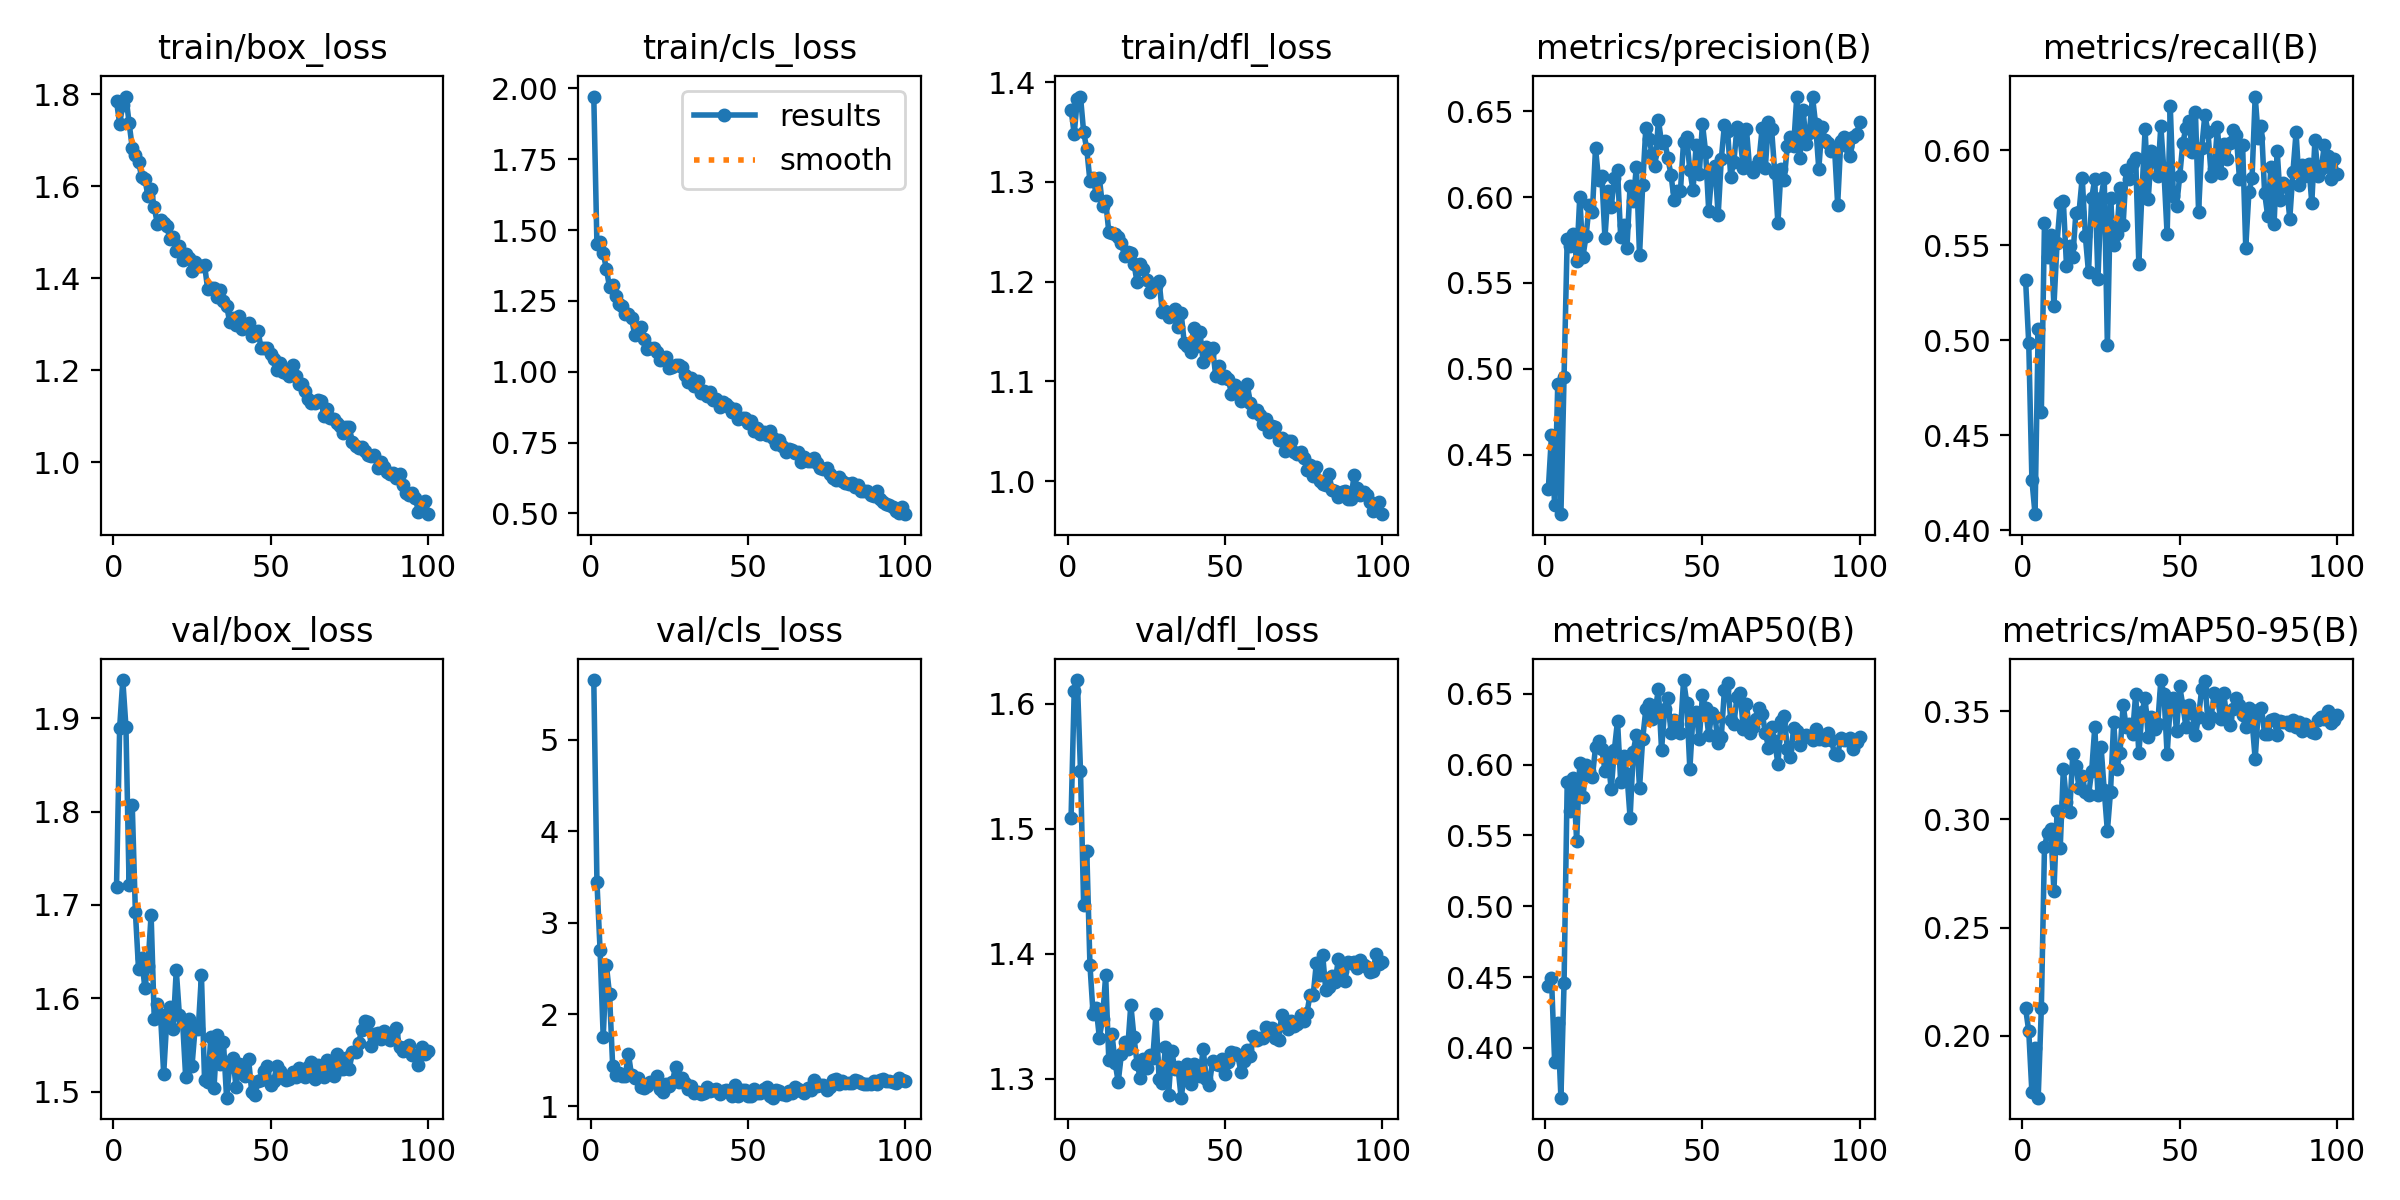

Source data for this figure (header and first rows):
epoch, train/box_loss, train/cls_loss, train/dfl_loss, metrics/precision(B), metrics/recall(B), metrics/mAP50(B), metrics/mAP50-95(B), val/box_loss, val/cls_loss, val/dfl_loss, lr/pg0, lr/pg1, lr/pg2
1, 1.785, 1.971, 1.372, 0.4301, 0.5314, 0.4435, 0.2127, 1.719, 5.649, 1.509, 0.0006587, 0.0006587, 0.0006587
2, 1.736, 1.45, 1.348, 0.4614, 0.4983, 0.4496, 0.2021, 1.89, 3.45, 1.61, 0.001312, 0.001312, 0.001312
3, 1.777, 1.46, 1.383, 0.4207, 0.4265, 0.3903, 0.1737, 1.941, 2.703, 1.619, 0.001953, 0.001953, 0.001953
4, 1.795, 1.42, 1.386, 0.4912, 0.4085, 0.4173, 0.1941, 1.891, 1.753, 1.546, 0.001941, 0.001941, 0.001941
5, 1.738, 1.363, 1.35, 0.4154, 0.5061, 0.3648, 0.1713, 1.722, 2.54, 1.439, 0.001921, 0.001921, 0.001921
6, 1.684, 1.3, 1.333, 0.4954, 0.4621, 0.4458, 0.2127, 1.807, 2.219, 1.482, 0.001901, 0.001901, 0.001901
7, 1.668, 1.306, 1.301, 0.5759, 0.5616, 0.5875, 0.2872, 1.693, 1.442, 1.391, 0.001881, 0.001881, 0.001881
8, 1.652, 1.268, 1.304, 0.5715, 0.5439, 0.5674, 0.294, 1.631, 1.343, 1.352, 0.001861, 0.001861, 0.001861
9, 1.62, 1.238, 1.287, 0.5785, 0.5555, 0.5903, 0.2955, 1.643, 1.363, 1.356, 0.001842, 0.001842, 0.001842
10, 1.617, 1.233, 1.304, 0.5627, 0.5178, 0.5461, 0.2668, 1.611, 1.331, 1.333, 0.001822, 0.001822, 0.001822
11, 1.579, 1.204, 1.276, 0.6002, 0.5512, 0.6015, 0.3037, 1.635, 1.325, 1.347, 0.001802, 0.001802, 0.001802
12, 1.593, 1.203, 1.281, 0.5653, 0.5719, 0.5769, 0.2866, 1.69, 1.574, 1.383, 0.001782, 0.001782, 0.001782
13, 1.554, 1.189, 1.25, 0.5775, 0.573, 0.5997, 0.3236, 1.578, 1.337, 1.315, 0.001762, 0.001762, 0.001762
14, 1.518, 1.131, 1.248, 0.5954, 0.539, 0.5956, 0.3083, 1.594, 1.303, 1.336, 0.001743, 0.001743, 0.001743
15, 1.527, 1.146, 1.247, 0.5911, 0.5495, 0.5913, 0.3033, 1.582, 1.309, 1.313, 0.001723, 0.001723, 0.001723
16, 1.519, 1.159, 1.244, 0.6284, 0.5439, 0.6122, 0.3303, 1.519, 1.214, 1.297, 0.001703, 0.001703, 0.001703
17, 1.513, 1.116, 1.238, 0.6098, 0.5671, 0.6166, 0.3247, 1.578, 1.198, 1.32, 0.001683, 0.001683, 0.001683
18, 1.484, 1.082, 1.226, 0.6122, 0.5676, 0.6112, 0.3147, 1.59, 1.223, 1.329, 0.001663, 0.001663, 0.001663
19, 1.489, 1.084, 1.23, 0.5763, 0.5855, 0.5959, 0.32, 1.567, 1.262, 1.324, 0.001644, 0.001644, 0.001644
20, 1.459, 1.083, 1.229, 0.6036, 0.5547, 0.6042, 0.3128, 1.63, 1.262, 1.359, 0.001624, 0.001624, 0.001624
21, 1.471, 1.071, 1.218, 0.5943, 0.5356, 0.5826, 0.3112, 1.581, 1.332, 1.333, 0.001604, 0.001604, 0.001604
22, 1.44, 1.043, 1.199, 0.6109, 0.5747, 0.6104, 0.3222, 1.576, 1.187, 1.312, 0.001584, 0.001584, 0.001584
23, 1.452, 1.047, 1.217, 0.6159, 0.5847, 0.6311, 0.3428, 1.515, 1.156, 1.3, 0.001564, 0.001564, 0.001564
24, 1.444, 1.051, 1.213, 0.577, 0.5324, 0.5878, 0.3114, 1.577, 1.239, 1.315, 0.001545, 0.001545, 0.001545
25, 1.417, 1.014, 1.202, 0.584, 0.5749, 0.6064, 0.3335, 1.527, 1.225, 1.309, 0.001525, 0.001525, 0.001525
26, 1.435, 1.018, 1.19, 0.5705, 0.5855, 0.5934, 0.3135, 1.568, 1.265, 1.319, 0.001505, 0.001505, 0.001505
27, 1.426, 1.025, 1.195, 0.6068, 0.4974, 0.5624, 0.2947, 1.567, 1.43, 1.317, 0.001485, 0.001485, 0.001485
28, 1.426, 1.026, 1.195, 0.5979, 0.5746, 0.6091, 0.3128, 1.625, 1.258, 1.351, 0.001465, 0.001465, 0.001465
29, 1.429, 1.018, 1.2, 0.6177, 0.5499, 0.6213, 0.3452, 1.512, 1.312, 1.299, 0.001446, 0.001446, 0.001446
30, 1.376, 0.987, 1.169, 0.5661, 0.5556, 0.5835, 0.3232, 1.51, 1.25, 1.297, 0.001426, 0.001426, 0.001426
31, 1.38, 0.9653, 1.171, 0.6071, 0.5798, 0.6182, 0.3306, 1.558, 1.182, 1.325, 0.001406, 0.001406, 0.001406
32, 1.379, 0.9769, 1.165, 0.6402, 0.5607, 0.6391, 0.3529, 1.504, 1.219, 1.287, 0.001386, 0.001386, 0.001386
33, 1.359, 0.9511, 1.17, 0.6339, 0.5894, 0.643, 0.3428, 1.561, 1.142, 1.322, 0.001366, 0.001366, 0.001366
34, 1.375, 0.9658, 1.172, 0.6253, 0.5848, 0.6319, 0.3444, 1.53, 1.155, 1.308, 0.001347, 0.001347, 0.001347
35, 1.351, 0.9263, 1.154, 0.6182, 0.5934, 0.6388, 0.3394, 1.554, 1.135, 1.309, 0.001327, 0.001327, 0.001327
36, 1.341, 0.9314, 1.169, 0.645, 0.5959, 0.6531, 0.3582, 1.493, 1.149, 1.285, 0.001307, 0.001307, 0.001307
37, 1.305, 0.9135, 1.138, 0.6316, 0.5402, 0.6106, 0.3306, 1.528, 1.206, 1.303, 0.001287, 0.001287, 0.001287
38, 1.313, 0.9287, 1.136, 0.6328, 0.5779, 0.6392, 0.3495, 1.536, 1.162, 1.312, 0.001267, 0.001267, 0.001267
39, 1.299, 0.9005, 1.129, 0.6227, 0.6109, 0.6472, 0.3561, 1.505, 1.177, 1.296, 0.001248, 0.001248, 0.001248
40, 1.318, 0.9038, 1.153, 0.6131, 0.5744, 0.6226, 0.3384, 1.529, 1.187, 1.311, 0.001228, 0.001228, 0.001228
41, 1.289, 0.8773, 1.135, 0.5982, 0.5994, 0.6315, 0.3474, 1.528, 1.138, 1.307, 0.001208, 0.001208, 0.001208
42, 1.299, 0.892, 1.149, 0.6035, 0.5941, 0.6289, 0.342, 1.517, 1.163, 1.302, 0.001188, 0.001188, 0.001188
43, 1.303, 0.8848, 1.119, 0.6034, 0.5862, 0.6226, 0.344, 1.535, 1.176, 1.323, 0.001168, 0.001168, 0.001168
44, 1.274, 0.8773, 1.134, 0.6323, 0.6127, 0.6598, 0.3645, 1.499, 1.168, 1.3, 0.001149, 0.001149, 0.001149
45, 1.28, 0.8568, 1.127, 0.6349, 0.5883, 0.6439, 0.3578, 1.496, 1.111, 1.295, 0.001129, 0.001129, 0.001129
46, 1.285, 0.8677, 1.133, 0.6156, 0.5556, 0.5968, 0.3301, 1.511, 1.226, 1.314, 0.001109, 0.001109, 0.001109
47, 1.247, 0.8324, 1.105, 0.6039, 0.6231, 0.6349, 0.3533, 1.512, 1.108, 1.312, 0.001089, 0.001089, 0.001089
48, 1.249, 0.8368, 1.115, 0.6301, 0.5756, 0.6375, 0.356, 1.522, 1.176, 1.311, 0.001069, 0.001069, 0.001069
49, 1.248, 0.8382, 1.104, 0.6136, 0.5703, 0.6178, 0.341, 1.527, 1.172, 1.315, 0.00105, 0.00105, 0.00105
50, 1.235, 0.818, 1.105, 0.6428, 0.5862, 0.6492, 0.3615, 1.507, 1.105, 1.304, 0.00103, 0.00103, 0.00103
51, 1.224, 0.8264, 1.102, 0.6265, 0.604, 0.6399, 0.3527, 1.512, 1.116, 1.314, 0.00101, 0.00101, 0.00101
52, 1.201, 0.792, 1.088, 0.592, 0.6116, 0.6211, 0.3427, 1.528, 1.184, 1.322, 0.0009902, 0.0009902, 0.0009902
53, 1.216, 0.8013, 1.096, 0.6146, 0.615, 0.6365, 0.3527, 1.522, 1.144, 1.321, 0.0009704, 0.0009704, 0.0009704
54, 1.196, 0.7802, 1.089, 0.6183, 0.5991, 0.6338, 0.3491, 1.515, 1.143, 1.319, 0.0009506, 0.0009506, 0.0009506
55, 1.195, 0.7859, 1.081, 0.5895, 0.6199, 0.6152, 0.3392, 1.512, 1.185, 1.305, 0.0009308, 0.0009308, 0.0009308
56, 1.188, 0.7757, 1.085, 0.6222, 0.5676, 0.6199, 0.3475, 1.514, 1.208, 1.314, 0.000911, 0.000911, 0.000911
57, 1.211, 0.7913, 1.097, 0.6423, 0.6012, 0.653, 0.3605, 1.521, 1.112, 1.323, 0.0008912, 0.0008912, 0.0008912
58, 1.187, 0.7669, 1.078, 0.6383, 0.6185, 0.6576, 0.3641, 1.516, 1.092, 1.318, 0.0008714, 0.0008714, 0.0008714
59, 1.171, 0.7455, 1.069, 0.612, 0.6094, 0.6319, 0.3446, 1.525, 1.179, 1.334, 0.0008516, 0.0008516, 0.0008516
60, 1.171, 0.7585, 1.071, 0.6207, 0.5866, 0.6287, 0.3476, 1.519, 1.16, 1.331, 0.0008318, 0.0008318, 0.0008318
... 40 more rows
